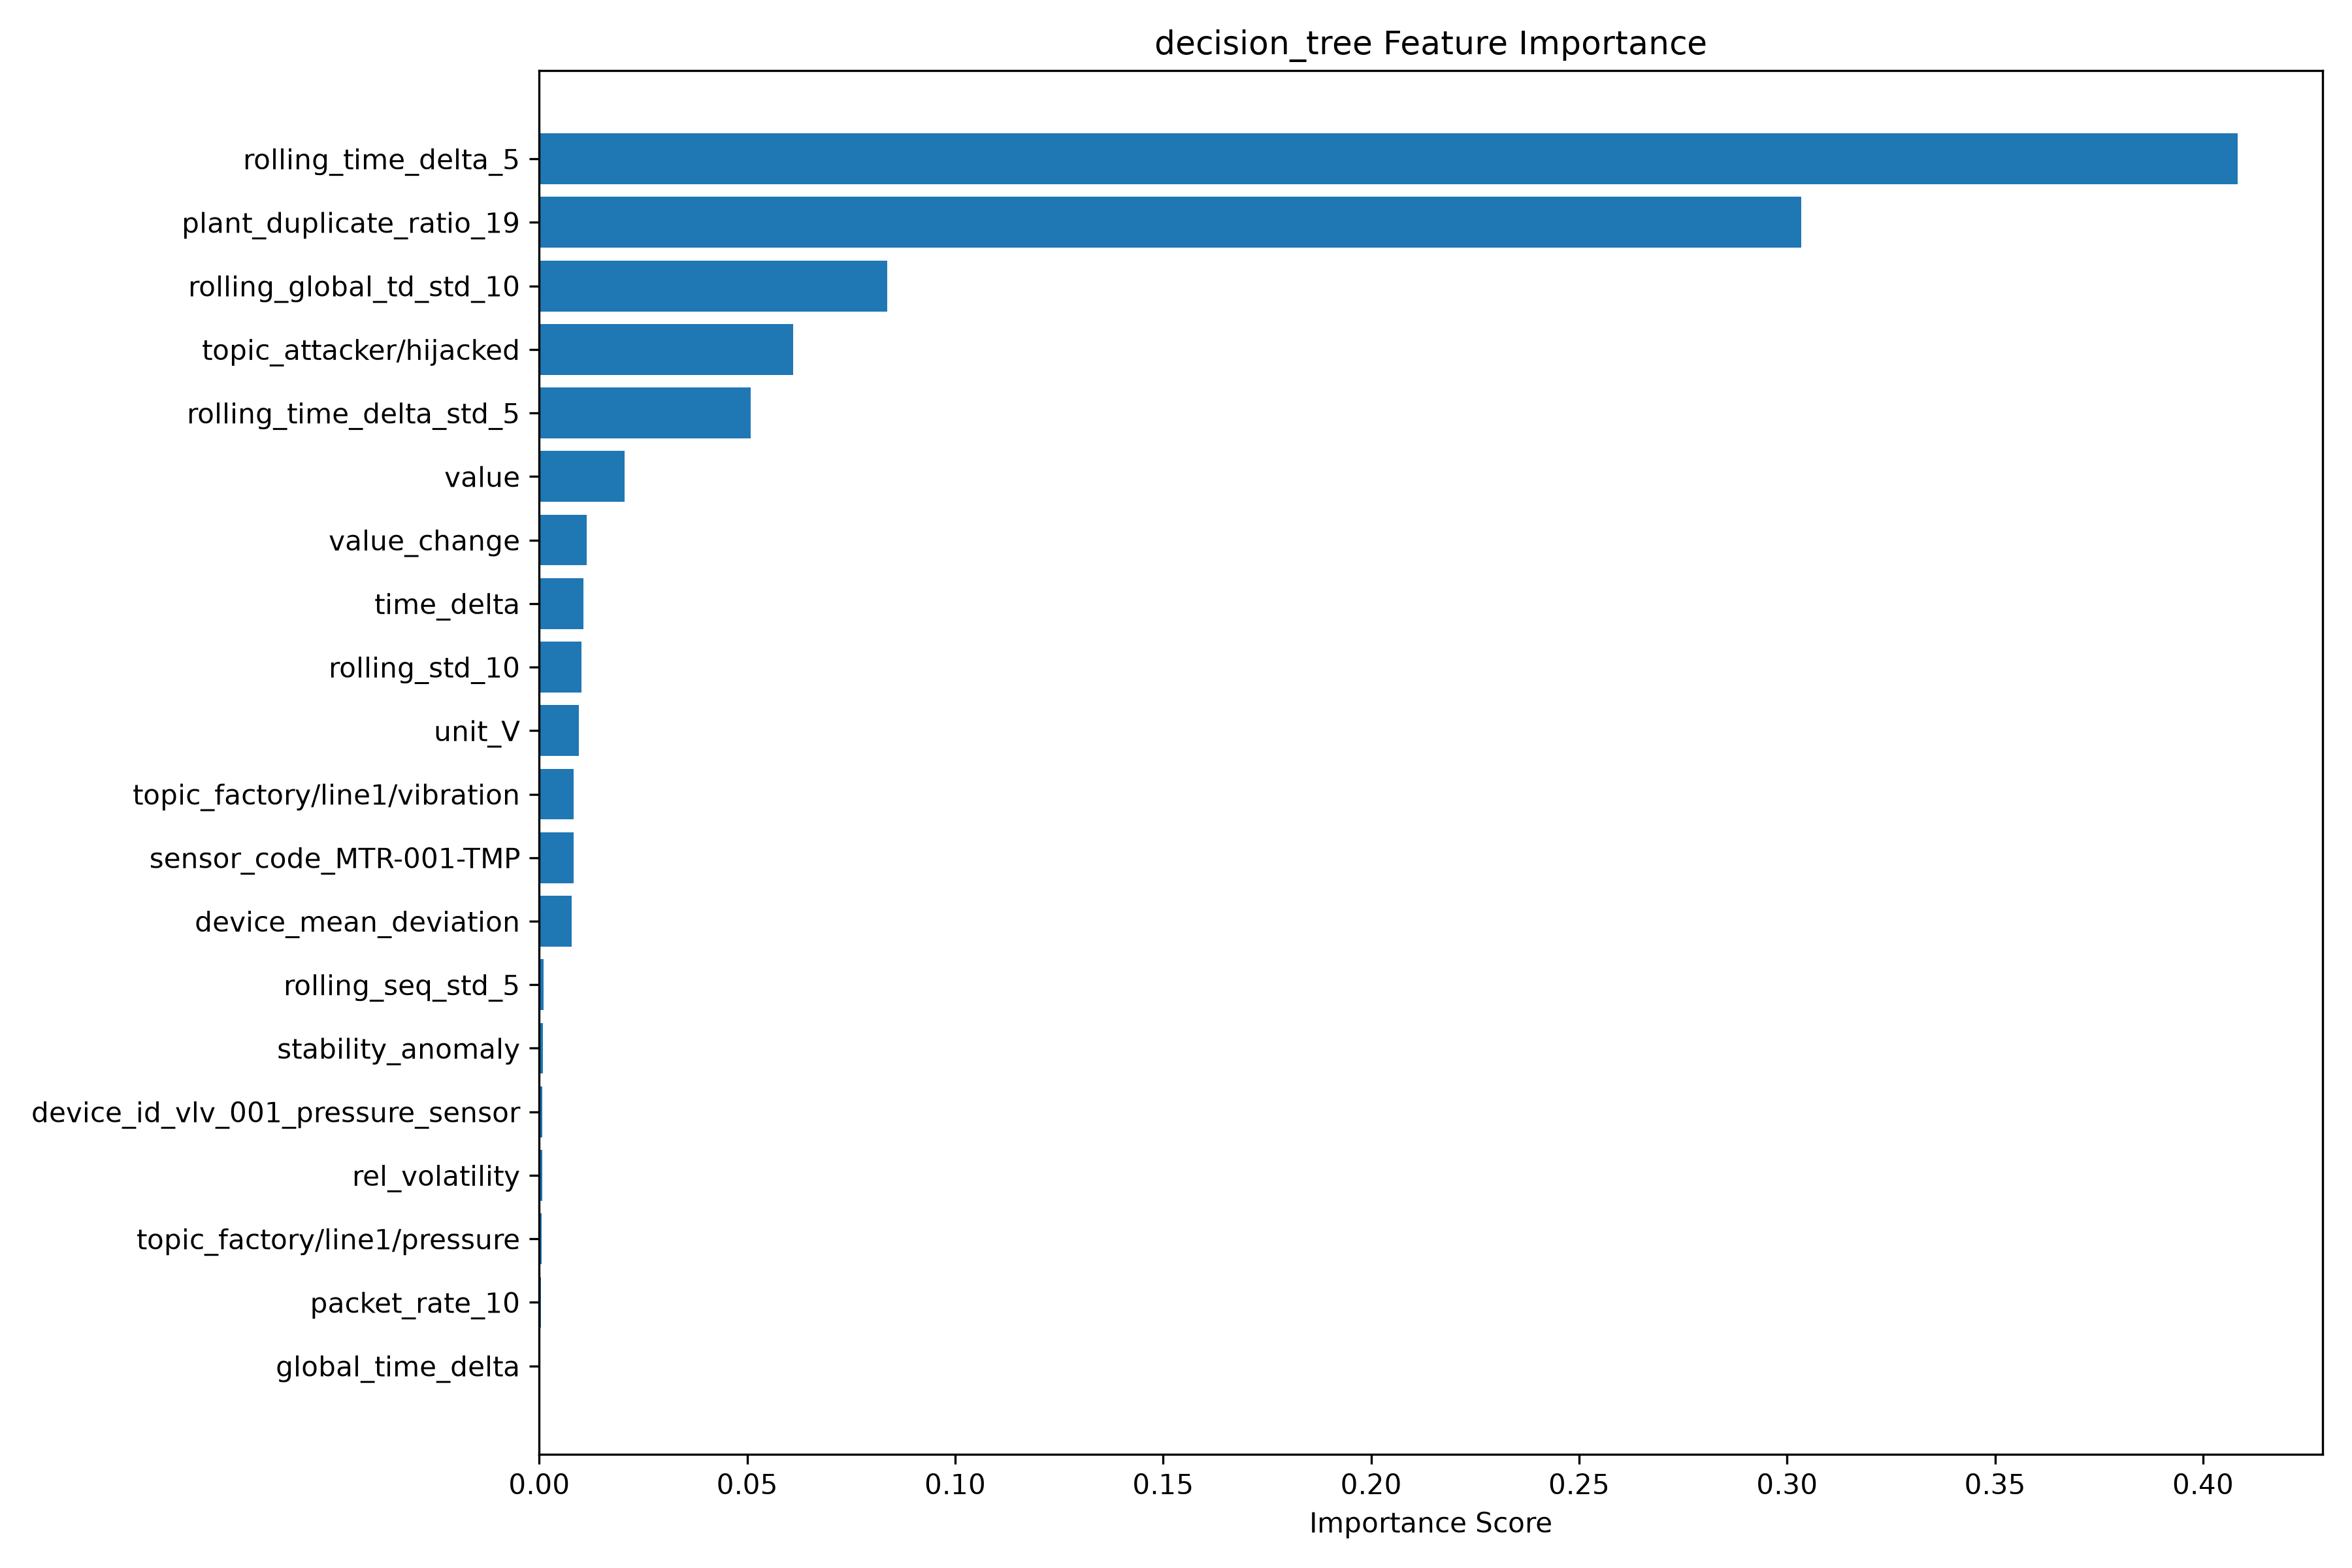

Source data for this figure (header and first rows):
Feature, Importance
rolling_time_delta_5, 0.4083
plant_duplicate_ratio_19, 0.3035
rolling_global_td_std_10, 0.08364
topic_attacker/hijacked, 0.06102
rolling_time_delta_std_5, 0.05078
value, 0.0206
value_change, 0.01149
time_delta, 0.01062
rolling_std_10, 0.01017
unit_V, 0.009554
topic_factory/line1/vibration, 0.008301
sensor_code_MTR-001-TMP, 0.00824
device_mean_deviation, 0.007727
rolling_seq_std_5, 0.001019
stability_anomaly, 0.0009387
device_id_vlv_001_pressure_sensor, 0.0007872
rel_volatility, 0.0007689
topic_factory/line1/pressure, 0.0006417
packet_rate_10, 0.0004369
global_time_delta, 0.0003132
rolling_mean_10, 0.0002845
rolling_mean_5, 0.000194
device_id_mtr_001_voltage_sensor, 0.0001626
z_score, 0.0001258
rolling_range_5, 0.0001002
seq_gap_dev, 8.804804025501344e-05
abs_value_change, 7.816504993613066e-05
rolling_std_3, 6.172707075838868e-05
sensor_code_MTR-001-VLT, 5.4731100523181374e-05
rolling_mean_3, 6.609670261208814e-16
device_id_cnv_001_rpm_sensor, 3.7057230290876476e-17
sensor_code_TNK-001-TMP, 2.084048622902693e-17
device_id_pmp_001_pressure_sensor, 6.698303382286981e-18
sensor_type_temperature, 1.4605323164385178e-18
sensor_code_CNV-001-PRX, 1.3749149047852332e-18
unit_%, 5.640676532452206e-19
topic_factory/line1/humidity, 3.7101221895409156e-19
unit_g, 0.0
sensor_code_MTR-001-RPM, 0.0
status_RUNNING, 0.0
sensor_code_MTR-001-VIB, 0.0
unit_Â°C, 0.0
unit_mm, 0.0
sensor_code_PMP-001-CUR, 0.0
sensor_code_PMP-001-FLW, 0.0
sensor_code_PMP-001-PRS, 0.0
sensor_code_TNK-001-HUM, 0.0
unit_kPa, 0.0
sensor_code_TNK-001-LVL, 0.0
sensor_code_TNK-001-PRS, 0.0
sensor_type_voltage, 0.0
sensor_type_vibration, 0.0
unit_L/min, 0.0
sensor_code_VLV-001-PRS, 0.0
sensor_type_current, 0.0
unit_A, 0.0
sensor_type_flow, 0.0
sensor_type_humidity, 0.0
sensor_type_level, 0.0
sensor_type_pressure, 0.0
... 39 more rows
